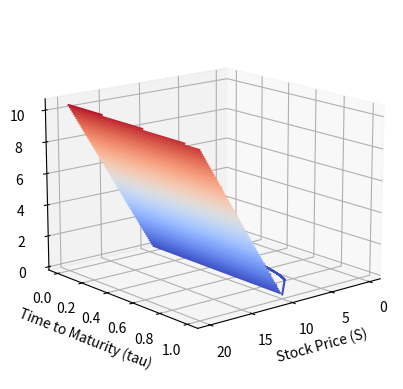

The script that saved this image:
import numpy as np
import matplotlib.pyplot as plt

class FiniteDifferenceBS:
    def __init__(self, r=0.05, sigma=0.02, Nt=1600, Ns=1600, Smax=20, Smin=0, T=6.0, E=10):
        self.r = r
        self.sigma = sigma
        self.Nt = Nt
        self.Ns = Ns
        self.Smax = Smax
        self.Smin = Smin
        self.T = T
        self.E = E
        self.dt = 1 / Nt
        self.ds = (Smax - Smin) / Ns
        self.C = np.zeros((Nt + 1, Ns + 1))  # setting all values to zeros
        self.S = Smin + self.ds * np.arange(0, Ns + 1)  # range of S from Smin to Smax
        self.tau = self.dt * np.arange(0, Nt + 1)  # range of time t from Tmin to Tmax
        self._set_initial_conditions()
        self._set_boundary_conditions()

    def _set_initial_conditions(self):
        self.C[0, :] = np.maximum(self.S - self.E, 0)

    def _set_boundary_conditions(self):
        self.C[:, 0] = 0
        self.C[:, self.Ns] = self.Smax - self.E * np.exp(-self.r * self.tau)

    def run_simulation(self):
        for j in range(self.Nt):
            for i in range(1, self.Ns):
                self.C[j + 1, i] = (
                    (0.5 * self.dt * ((self.sigma ** 2) * (i ** 2) - self.r * i)) * self.C[j, i - 1]
                    + (1 - self.dt * ((self.sigma ** 2) * (i ** 2) + self.r)) * self.C[j, i]
                    + 0.5 * self.dt * ((self.sigma ** 2) * (i ** 2) + self.r * i) * self.C[j, i + 1]
                )

    def plot_results(self):
        fig = plt.figure()
        ax = plt.axes(projection='3d')
        ax.contour3D(self.S, self.tau[::-1], self.C, 100, cmap='coolwarm')
        ax.set_xlabel('Stock Price (S)')
        ax.set_ylabel('Time to Maturity (tau)')
        ax.set_zlabel('Option Price (C)')
        ax.view_init(15, 50)
        plt.show()

# Example usage
fd_bs = FiniteDifferenceBS()
fd_bs.run_simulation()
fd_bs.plot_results()
